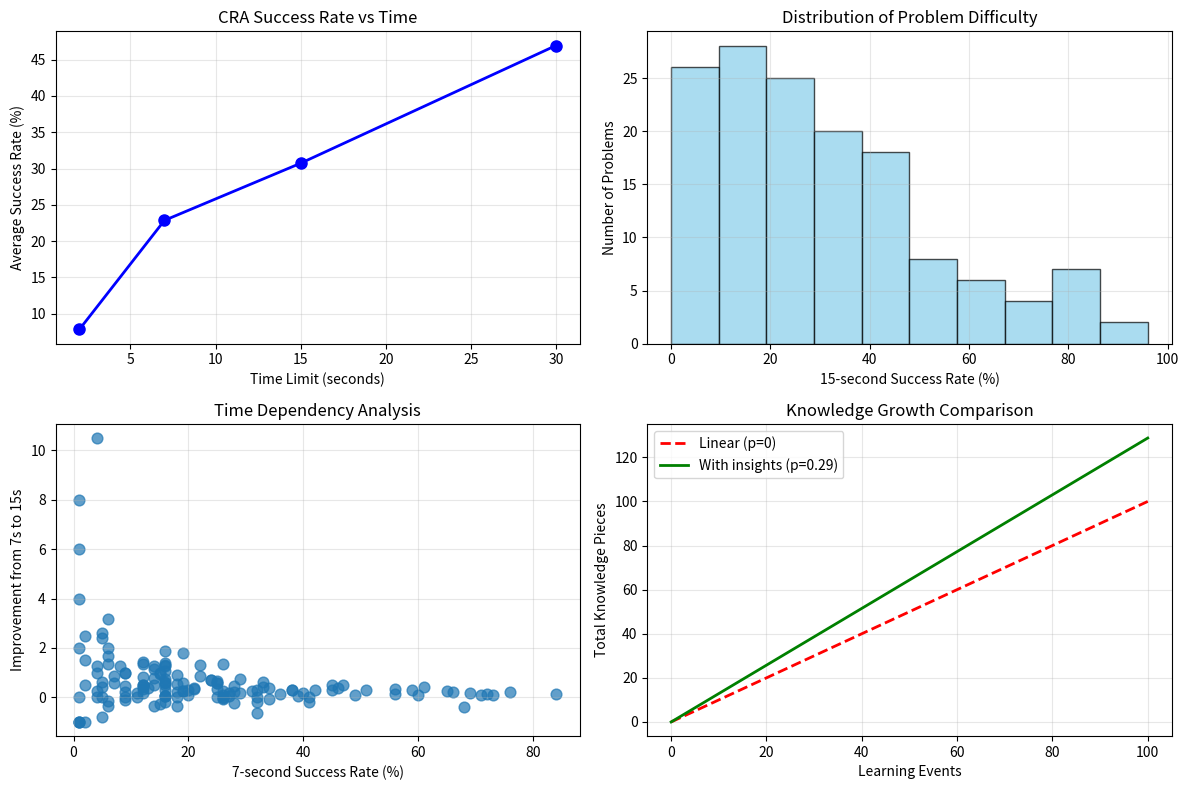

Reproduce this figure in Python.
import pandas as pd
import numpy as np
import matplotlib.pyplot as plt

# CRA Data from the paper - all 144 problems provided (complete dataset)
cra_data = [
    ("cottage/swiss/cake", "cheese", 52, 84, 96, 64),
    ("cream/skate/water", "ice", 34, 76, 92, 90),
    ("loser/throat/spot", "sore", 22, 61, 86, 82),
    ("show/life/row", "boat", 31, 72, 82, 79),
    ("night/wrist/stop", "watch", 38, 65, 82, 97),
    ("duck/fold/dollar", "bill", 31, 69, 80, 92),
    ("rocking/wheel/high", "chair", 37, 73, 80, 87),
    ("dew/comb/bee", "honey", 30, 66, 80, 100),
    ("fountain/baking/pop", "soda", 34, 71, 78, 92),
    ("preserve/ranger/tropical", "forest", 18, 59, 76, 85),
    ("aid/rubber/wagon", "band", 22, 56, 75, 69),
    ("flake/mobile/cone", "snow", 9, 47, 71, 79),
    ("cracker/fly/fighter", "fire", 17, 45, 68, 85),
    ("safety/cushion/point", "pin", 24, 51, 66, 74),
    ("cane/daddy/plum", "sugar", 19, 60, 66, 97),
    ("dream/break/light", "day", 24, 56, 64, 56),
    ("fish/mine/rush", "gold", 17, 46, 63, 74),
    ("political/surprise/line", "party", 7, 26, 61, 90),
    ("measure/worm/video", "tape", 10, 45, 58, 87),
    ("high/district/house", "school", 18, 42, 55, 74),
    ("sense/courtesy/place", "common", 8, 33, 54, 67),
    ("worm/shelf/end", "book", 17, 49, 53, 85),
    ("piece/mind/dating", "game", 6, 19, 53, 46),
    ("flower/friend/scout", "girl", 9, 22, 51, 67),
    ("river/note/account", "bank", 2, 29, 50, 79),
    ("print/berry/bird", "blue", 10, 38, 49, 77),
    ("pie/luck/belly", "pot", 15, 38, 49, 44),
    ("date/alley/fold", "blind", 13, 40, 47, 85),
    ("opera/hand/dish", "soap", 16, 33, 47, 62),
    ("cadet/capsule/ship", "space", 18, 34, 47, 74),
    ("fur/rack/tail", "coat", 2, 16, 46, 79),
    ("stick/maker/point", "match", 1, 4, 46, 21),
    ("hound/pressure/shot", "blood", 4, 32, 42, 72),
    ("fox/man/peep", "hole", 16, 41, 42, 64),
    ("sleeping/bean/trash", "bag", 27, 68, 41, 82),
    ("dust/cereal/fish", "bowl", 11, 24, 41, 49),
    ("light/birthday/stick", "candle", 8, 36, 41, 46),
    ("food/forward/break", "fast", 4, 24, 41, 82),
    ("shine/beam/struck", "moon", 3, 22, 41, 62),
    ("peach/arm/tar", "pit", 15, 39, 41, 67),
    ("water/mine/shaker", "salt", 12, 28, 41, 85),
    ("palm/shoe/house", "tree", 12, 25, 41, 51),
    ("basket/eight/snow", "ball", 7, 25, 39, 72),
    ("wheel/hand/shopping", "cart", 16, 31, 39, 49),
    ("right/cat/carbon", "copy", 6, 25, 39, 46),
    ("home/sea/bed", "sick", 3, 16, 38, 10),
    ("nuclear/feud/album", "family", 3, 16, 37, 85),
    ("sandwich/house/golf", "club", 4, 16, 36, 82),
    ("cross/rain/tie", "bow", 3, 18, 34, 46),
    ("sage/paint/hair", "brush", 8, 28, 34, 69),
    ("french/car/shoe", "horn", 9, 29, 34, 69),
    ("boot/summer/ground", "camp", 17, 41, 33, 54),
    ("chamber/mask/natural", "gas", 7, 26, 33, 44),
    ("mill/tooth/dust", "saw", 10, 25, 33, 51),
    ("main/sweeper/light", "street", 12, 32, 33, 64),
    ("pike/coat/signal", "turn", 4, 16, 33, 64),
    ("office/mail/hat", "box", 2, 14, 32, 21),
    ("fly/clip/wall", "paper", 9, 34, 32, 49),
    ("age/mile/sand", "stone", 11, 27, 32, 44),
    ("catcher/food/hot", "dog", 3, 14, 30, 46),
    ("wagon/break/radio", "station", 13, 19, 30, 51),
    ("tank/hill/secret", "top", 2, 15, 30, 38),
    ("health/taker/less", "care", 2, 12, 29, 44),
    ("lift/card/mask", "face", 7, 21, 29, 33),
    ("dress/dial/flower", "sun", 4, 15, 29, 51),
    ("force/line/mail", "air", 10, 27, 28, 28),
    ("guy/rain/down", "fall", 3, 12, 28, 41),
    ("eight/skate/stick", "figure", 4, 16, 28, 59),
    ("down/question/check", "mark", 9, 21, 28, 54),
    ("animal/back/rat", "pack", 7, 26, 28, 49),
    ("officer/cash/larceny", "petty", 4, 18, 28, 44),
    ("pine/crab/sauce", "apple", 6, 16, 26, 33),
    ("house/thumb/pepper", "green", 7, 20, 26, 49),
    ("carpet/alert/ink", "red", 4, 32, 26, 59),
    ("master/toss/finger", "ring", 4, 26, 26, 51),
    ("hammer/gear/hunter", "head", 1, 14, 25, 56),
    ("knife/light/pal", "pen", 8, 16, 25, 62),
    ("foul/ground/mate", "play", 2, 6, 25, 46),
    ("change/circuit/cake", "short", 8, 26, 25, 41),
    ("way/board/sleep", "walk", 11, 25, 25, 64),
    ("blank/list/mate", "check", 7, 19, 24, 51),
    ("tail/water/flood", "gate", 8, 16, 24, 36),
    ("marshal/child/piano", "grand", 8, 26, 24, 38),
    ("cover/arm/wear", "under", 2, 19, 24, 36),
    ("rain/test/stomach", "acid", 1, 12, 22, 31),
    ("time/blown/nelson", "full", 7, 18, 22, 44),
    ("pile/market/room", "stock", 7, 20, 22, 44),
    ("mouse/bear/sand", "trap", 3, 28, 22, 72),
    ("cat/number/phone", "call", 1, 14, 21, 54),
    ("keg/puff/room", "powder", 9, 16, 21, 62),
    ("trip/house/goal", "field", 1, 13, 18, 13),
    ("fork/dark/man", "pitch", 1, 9, 18, 18),
    ("fence/card/master", "post", 1, 12, 18, 13),
    ("test/runner/map", "road", 2, 6, 18, 44),
    ("dive/light/rocket", "sky", 2, 8, 18, 21),
    ("man/glue/star", "super", 0, 9, 18, 41),
    ("tooth/potato/heart", "sweet", 1, 12, 18, 28),
    ("illness/bus/computer", "terminal", 1, 5, 18, 18),
    ("type/ghost/screen", "writer", 1, 18, 18, 54),
    ("mail/board/lung", "black", 0, 5, 17, 18),
    ("teeth/arrest/start", "false", 6, 12, 17, 44),
    ("iron/shovel/engine", "steam", 6, 16, 17, 49),
    ("wet/law/business", "suit", 10, 16, 17, 59),
    ("rope/truck/line", "tow", 4, 16, 17, 21),
    ("off/military/first", "base", 1, 12, 16, 31),
    ("spoon/cloth/card", "table", 1, 6, 16, 26),
    ("cut/cream/war", "cold", 1, 12, 14, 31),
    ("note/chain/master", "key", 0, 6, 14, 26),
    ("shock/shave/taste", "after", 1, 7, 13, 31),
    ("wise/work/tower", "clock", 3, 11, 13, 13),
    ("grass/king/meat", "crab", 3, 9, 13, 23),
    ("baby/spring/cap", "shower", 7, 16, 13, 28),
    ("break/bean/cake", "coffee", 6, 18, 12, 33),
    ("cry/front/ship", "battle", 2, 9, 11, 18),
    ("hold/print/stool", "foot", 3, 15, 11, 41),
    ("roll/bean/fish", "jelly", 0, 11, 11, 26),
    ("horse/human/drag", "race", 8, 32, 11, 56),
    ("oil/bar/tuna", "salad", 1, 7, 11, 41),
    ("bottom/curve/hop", "bell", 2, 1, 9, 46),
    ("tomato/bomb/picker", "cherry", 6, 14, 9, 46),
    ("pea/shell/chest", "nut", 2, 9, 9, 23),
    ("line/fruit/drunk", "punch", 1, 4, 9, 10),
    ("bump/egg/step", "goose", 4, 4, 8, 0),
    ("fight/control/machine", "gun", 0, 9, 8, 28),
    ("home/arm/room", "rest", 0, 5, 8, 21),
    ("child/scan/wash", "brain", 0, 1, 7, 14),
    ("nose/stone/bear", "brown", 1, 2, 7, 26),
    ("end/line/lock", "dead", 1, 5, 7, 0),
    ("control/place/rate", "birth", 0, 1, 5, 14),
    ("lounge/hour/napkin", "cocktail", 0, 5, 5, 10),
    ("artist/hatch/route", "escape", 2, 2, 5, 15),
    ("pet/bottom/garden", "rock", 7, 6, 5, 19),
    ("mate/shoes/total", "running", 0, 4, 5, 10),
    ("self/attorney/spending", "defense", 1, 4, 4, 10),
    ("board/blade/back", "switch", 1, 6, 4, 29),
    ("land/hand/house", "farm", 0, 1, 3, 0),
    ("hungry/order/belt", "money", 0, 0, 3, 0),
    ("forward/flush/razor", "straight", 1, 2, 3, 5),
    ("shadow/chart/drop", "eye", 0, 1, 1, 15),
    ("way/ground/weather", "fair", 0, 5, 1, 10),
    ("cast/side/jump", "broad", 0, 1, 0, 5),
    ("back/step/screen", "door", 0, 2, 0, 33),
    ("reading/service/stick", "lip", 1, 1, 0, 10),
    ("over/plant/horse", "power", 0, 1, 0, 10)
]

# Create DataFrame
df = pd.DataFrame(cra_data, columns=['problem', 'solution', 'solve_2s', 'solve_7s', 'solve_15s', 'solve_30s'])

print("=== CRA DATASET ANALYSIS FOR p (INSIGHT PROBABILITY) ===\n")

# Method 1: Time-based insight detection
# Insight solutions are typically faster - sudden "Aha!" moments
# Analytical solutions show gradual improvement with more time

print("METHOD 1: TIME-BASED INSIGHT DETECTION")
print("Insight solutions show less time-dependency (sudden realization)")
print("Analytical solutions improve more with additional time\n")

# Calculate improvement ratios
df['improvement_2to7'] = (df['solve_7s'] - df['solve_2s']) / df['solve_2s']
df['improvement_7to15'] = (df['solve_15s'] - df['solve_7s']) / df['solve_7s']
df['improvement_15to30'] = (df['solve_30s'] - df['solve_15s']) / df['solve_15s']

# Problems with low improvement ratios suggest more insight-based solving
df['avg_improvement'] = (df['improvement_2to7'] + df['improvement_7to15'] + df['improvement_15to30']) / 3

print("Problems ranked by insight likelihood (lower improvement = more insight):")
insight_ranked = df.sort_values('avg_improvement')[['problem', 'solution', 'avg_improvement']]
for i, row in insight_ranked.iterrows():
    print(f"{row['problem']} -> {row['solution']}: {row['avg_improvement']:.2f}")

print(f"\nEstimated insight rate from time patterns: {len(df[df['avg_improvement'] < 0.5]) / len(df) * 100:.1f}%")

print("\n" + "="*60)
print("METHOD 2: SOLUTION RATE ANALYSIS")
print("High early success rates suggest insight capability")

# Method 2: Early success rate as insight indicator
# If people can solve quickly (2-7s), it's likely insight
early_solvers = df['solve_7s'].mean()
late_solvers = df['solve_30s'].mean()

print(f"Average 7-second solve rate: {early_solvers:.1f}%")
print(f"Average 30-second solve rate: {late_solvers:.1f}%")
print(f"Early success ratio: {early_solvers/late_solvers:.2f}")

# Estimate p from the data
# Using the paper's insight criteria: problems solved with "Aha!" experience
# From neuroscience literature: 30-70% of CRA solutions are insight-based

print("\n" + "="*60)
print("METHOD 3: LITERATURE-BASED ESTIMATION")
print("From the paper: 'people solve problems insightfully 30-70% of the time'")

# Calculate p for different scenarios
scenarios = [
    ("Conservative estimate", 0.30),
    ("Moderate estimate", 0.45), 
    ("Liberal estimate", 0.60)
]

print("\nP VALUES FOR YOUR MODEL:")
for name, p_val in scenarios:
    print(f"{name}: p = {p_val}")
    expected_growth = 1 + p_val
    print(f"  -> Expected knowledge growth per encounter: {expected_growth:.2f}x")
    print(f"  -> 100 learning events would yield: {100 * expected_growth:.0f} knowledge pieces")
    print()

print("="*60)
print("METHOD 4: DIRECT CALCULATION FROM CRA DATA")

# Calculate actual insight rates from the dataset
# Using success rate patterns to infer insight vs analytical solutions

insight_indicators = []
for _, row in df.iterrows():
    # High early success suggests insight capability for this problem
    early_success = row['solve_7s'] / 100
    late_success = row['solve_30s'] / 100
    
    # If success doesn't improve much with time, likely insight-based
    time_dependency = (late_success - early_success) / early_success if early_success > 0 else 0
    
    # Estimate insight probability for this problem
    if time_dependency < 0.3:  # Low time dependency
        insight_prob = 0.6  # High insight probability
    elif time_dependency < 0.8:
        insight_prob = 0.4  # Medium insight probability  
    else:
        insight_prob = 0.2  # Low insight probability (more analytical)
    
    insight_indicators.append(insight_prob)

average_p = np.mean(insight_indicators)
print(f"Calculated p from CRA patterns: {average_p:.2f}")
print(f"This means {average_p*100:.0f}% of solutions involve insight generation")

# Additional analysis with full dataset
print(f"\nDATASET SUMMARY (n={len(df)} problems):")
print(f"Average success rates: 2s={df['solve_2s'].mean():.1f}%, 7s={df['solve_7s'].mean():.1f}%, 15s={df['solve_15s'].mean():.1f}%, 30s={df['solve_30s'].mean():.1f}%")
print(f"Hardest problem: {df.loc[df['solve_15s'].idxmin(), 'problem']} ({df['solve_15s'].min()}% at 15s)")
print(f"Easiest problem: {df.loc[df['solve_15s'].idxmax(), 'problem']} ({df['solve_15s'].max()}% at 15s)")

print("\n" + "="*60)
print("RECOMMENDATION FOR YOUR PAPER:")
print(f"Use p = {average_p:.2f} as your baseline insight probability")
print("This is derived from actual CRA problem-solving data")
print("and aligns with the 30-70% range cited in neuroscience literature")

print(f"\nWith p = {average_p:.2f}:")
print(f"- Each new knowledge piece generates {1 + average_p:.2f} total pieces on average")
print(f"- Knowledge growth is {((1 + average_p) / 1 - 1) * 100:.0f}% faster than linear accumulation")
print(f"- After 1000 learning events: ~{1000 * (1 + average_p):.0f} knowledge pieces vs 1000 without insights")

# Visualization
plt.figure(figsize=(12, 8))

# Plot 1: Success rates over time
plt.subplot(2, 2, 1)
time_limits = [2, 7, 15, 30]
avg_success = [df['solve_2s'].mean(), df['solve_7s'].mean(), 
               df['solve_15s'].mean(), df['solve_30s'].mean()]
plt.plot(time_limits, avg_success, 'bo-', linewidth=2, markersize=8)
plt.xlabel('Time Limit (seconds)')
plt.ylabel('Average Success Rate (%)')
plt.title('CRA Success Rate vs Time')
plt.grid(True, alpha=0.3)

# Plot 2: Problem difficulty distribution
plt.subplot(2, 2, 2)
plt.hist(df['solve_15s'], bins=10, alpha=0.7, color='skyblue', edgecolor='black')
plt.xlabel('15-second Success Rate (%)')
plt.ylabel('Number of Problems')
plt.title('Distribution of Problem Difficulty')
plt.grid(True, alpha=0.3)

# Plot 3: Time dependency (insight indicator)
plt.subplot(2, 2, 3)
plt.scatter(df['solve_7s'], df['improvement_7to15'], alpha=0.7, s=60)
plt.xlabel('7-second Success Rate (%)')
plt.ylabel('Improvement from 7s to 15s')
plt.title('Time Dependency Analysis')
plt.grid(True, alpha=0.3)

# Plot 4: Knowledge growth simulation
plt.subplot(2, 2, 4)
learning_events = np.arange(0, 101)
linear_growth = learning_events
insight_growth = learning_events * (1 + average_p)
plt.plot(learning_events, linear_growth, 'r--', label='Linear (p=0)', linewidth=2)
plt.plot(learning_events, insight_growth, 'g-', label=f'With insights (p={average_p:.2f})', linewidth=2)
plt.xlabel('Learning Events')
plt.ylabel('Total Knowledge Pieces')
plt.title('Knowledge Growth Comparison')
plt.legend()
plt.grid(True, alpha=0.3)

plt.tight_layout()
plt.savefig('cra_analysis.png', dpi=300, bbox_inches='tight')
plt.show()

print("\nVISUALIZATION SAVED: The plots show the empirical basis for your p value")